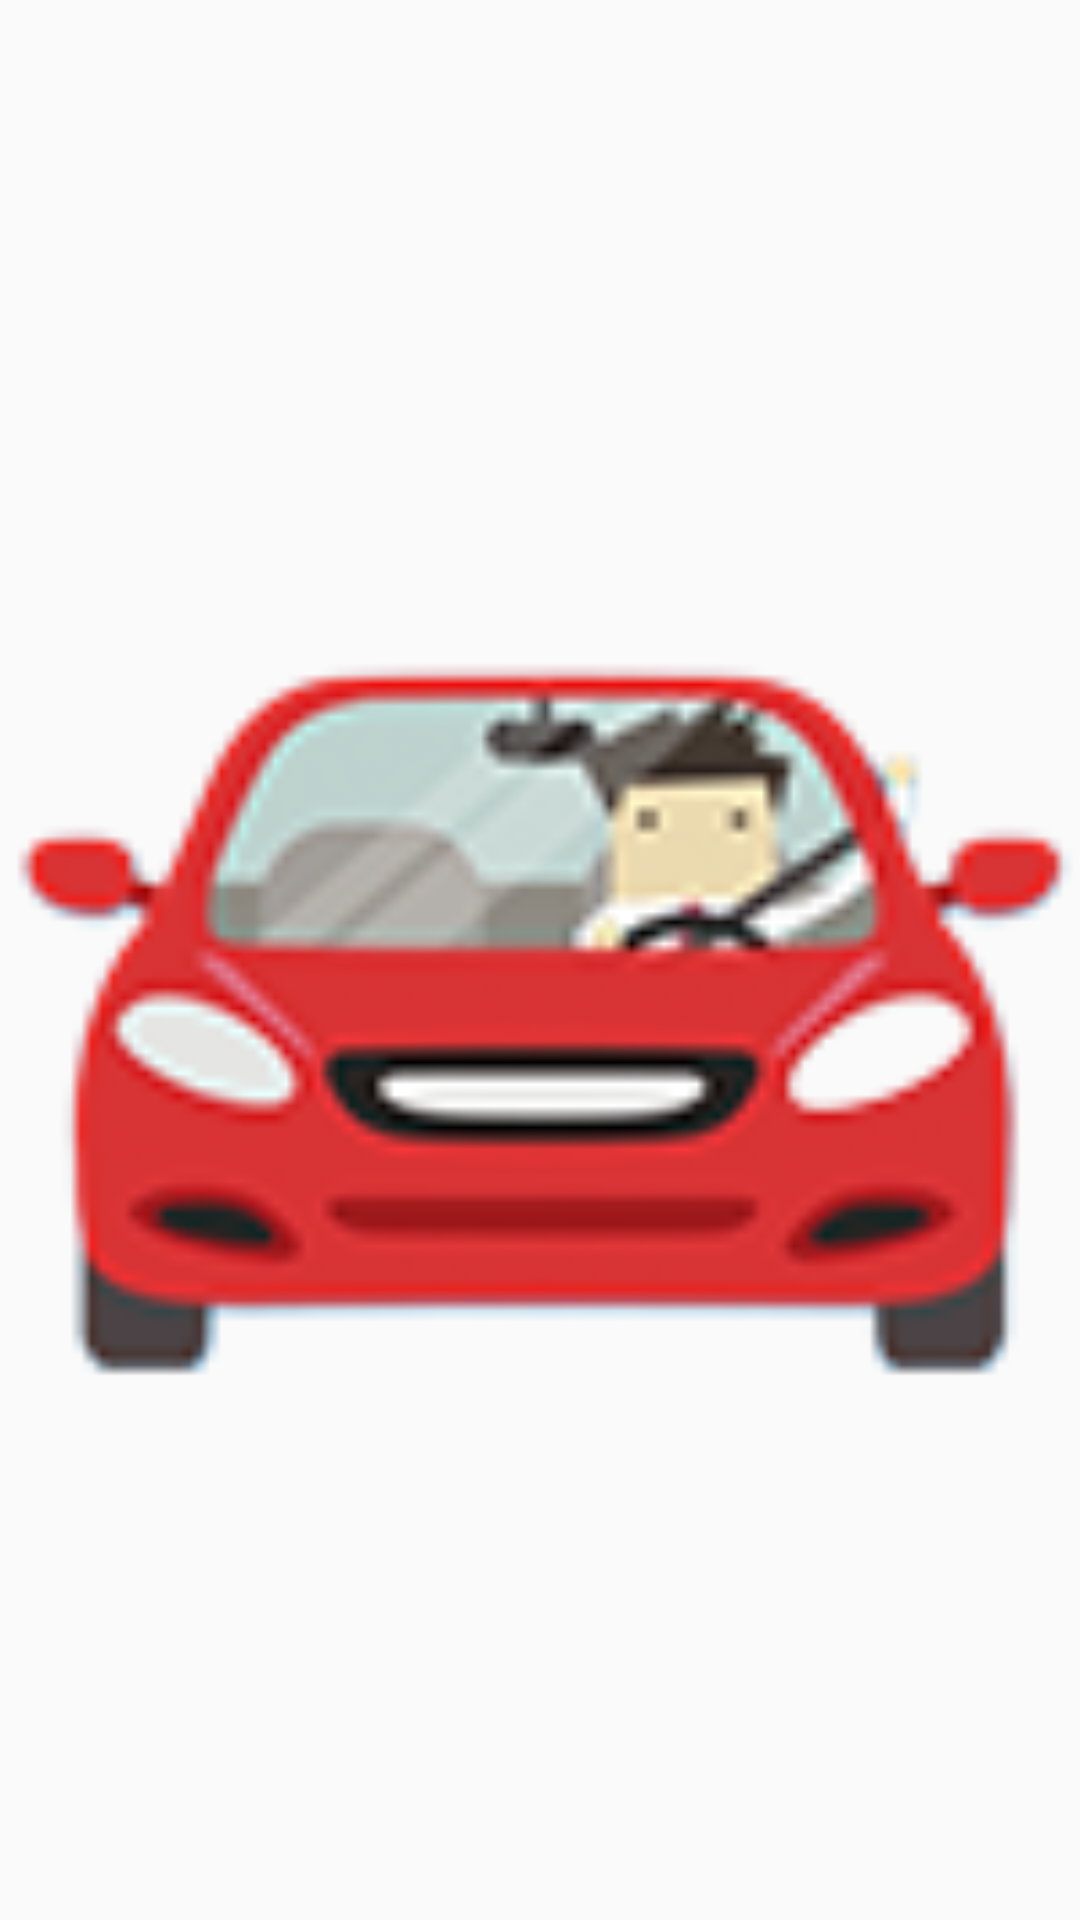

Layout XML and referenced resources for this Android screen:
<!-- AndroidManifest.xml: application theme Theme.AppCompat.DayNight.NoActionBar -->
<!-- res/layout/flash_card_layout_back.xml -->
<?xml version="1.0" encoding="utf-8"?>
<FrameLayout xmlns:android="http://schemas.android.com/apk/res/android"
    android:layout_width="100dp"
    android:id="@+id/content"
    android:layout_height="100dp">

    <ImageView
        android:id="@+id/image_view"
        android:layout_width="match_parent"
        android:layout_height="match_parent"
        android:src="@drawable/i1" />
</FrameLayout>
<!-- resources referenced by this layout -->
<resources>
  <!-- drawable i1: png bitmap (drawable-v24, 12845 bytes) -->
</resources>
